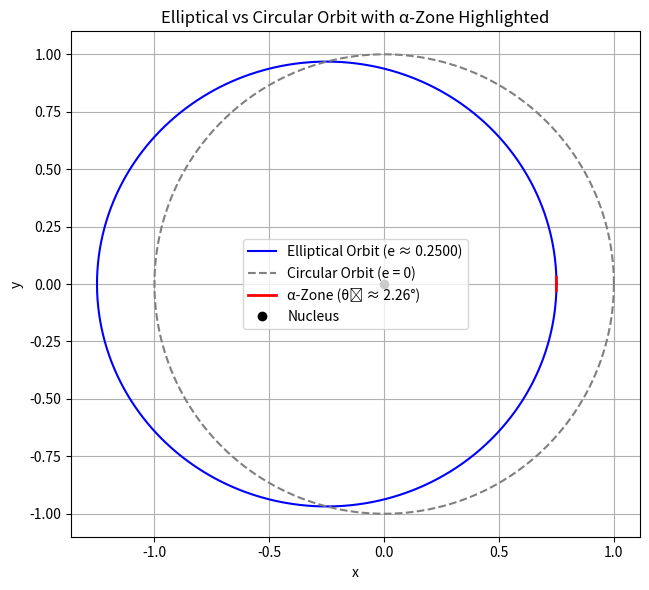

This chart was generated by the following Python code:

"""
Created on Sat Aug  2 17:43:34 2025

[redacted]
"""

import numpy as np
from scipy.integrate import quad
from scipy.optimize import fsolve
import matplotlib.pyplot as plt

# Constants
alpha = 1 / 137
pi = np.pi

# System of equations
def system(vars):
    theta0, e = vars

    # Avoid division by zero or undefined values
    if not (0 < e < 1 and 0 < theta0 < pi):
        return [10, 10]

    # Equation 1: Time fraction
    lhs1 = theta0 + (e * np.sin(theta0)) / (1 + e * np.cos(theta0))
    rhs1 = (2 * pi * alpha) / np.sqrt(1 - e**2)
    eq1 = lhs1 - rhs1

    # Equation 2: Area fraction
    integrand = lambda theta: 1 / (1 + e * np.cos(theta))**2
    integral, _ = quad(integrand, -theta0, theta0)
    lhs2 = integral
    rhs2 = (2 * pi * alpha) / (1 - e**2)**(3/2)
    eq2 = lhs2 - rhs2

    return [eq1, eq2]

# Initial guess
initial_guess = [np.radians(5), 0.9]

# Solve system
solution = fsolve(system, initial_guess)
theta0_sol, e_sol = solution
theta0_deg = np.degrees(theta0_sol)

# Now plot the resulting ellipse and circle
a = 1  # semi-major axis
theta = np.linspace(0, 2 * np.pi, 1000)

# Elliptical orbit
r_ellipse = a * (1 - e_sol**2) / (1 + e_sol * np.cos(theta))
x_ellipse = r_ellipse * np.cos(theta)
y_ellipse = r_ellipse * np.sin(theta)

# Circular orbit (e = 0)
r_circle = np.full_like(theta, a)
x_circle = r_circle * np.cos(theta)
y_circle = r_circle * np.sin(theta)

# α zone (±theta0)
theta_zone = np.linspace(-theta0_sol, theta0_sol, 300)
r_zone = a * (1 - e_sol**2) / (1 + e_sol * np.cos(theta_zone))
x_zone = r_zone * np.cos(theta_zone)
y_zone = r_zone * np.sin(theta_zone)

# Plot
plt.figure(figsize=(10, 6))
plt.plot(x_ellipse, y_ellipse, label=f"Elliptical Orbit (e ≈ {e_sol:.4f})", color='blue')
plt.plot(x_circle, y_circle, label="Circular Orbit (e = 0)", linestyle='--', color='gray')
plt.plot(x_zone, y_zone, label=f"α-Zone (θ₀ ≈ {theta0_deg:.2f}°)", color='red', linewidth=2)

plt.plot(0, 0, 'ko', label="Nucleus")
plt.gca().set_aspect('equal')
plt.xlabel("x")
plt.ylabel("y")
plt.title("Elliptical vs Circular Orbit with α-Zone Highlighted")
plt.grid(True)
plt.legend()
plt.tight_layout()
plt.show()

(theta0_deg, e_sol)
